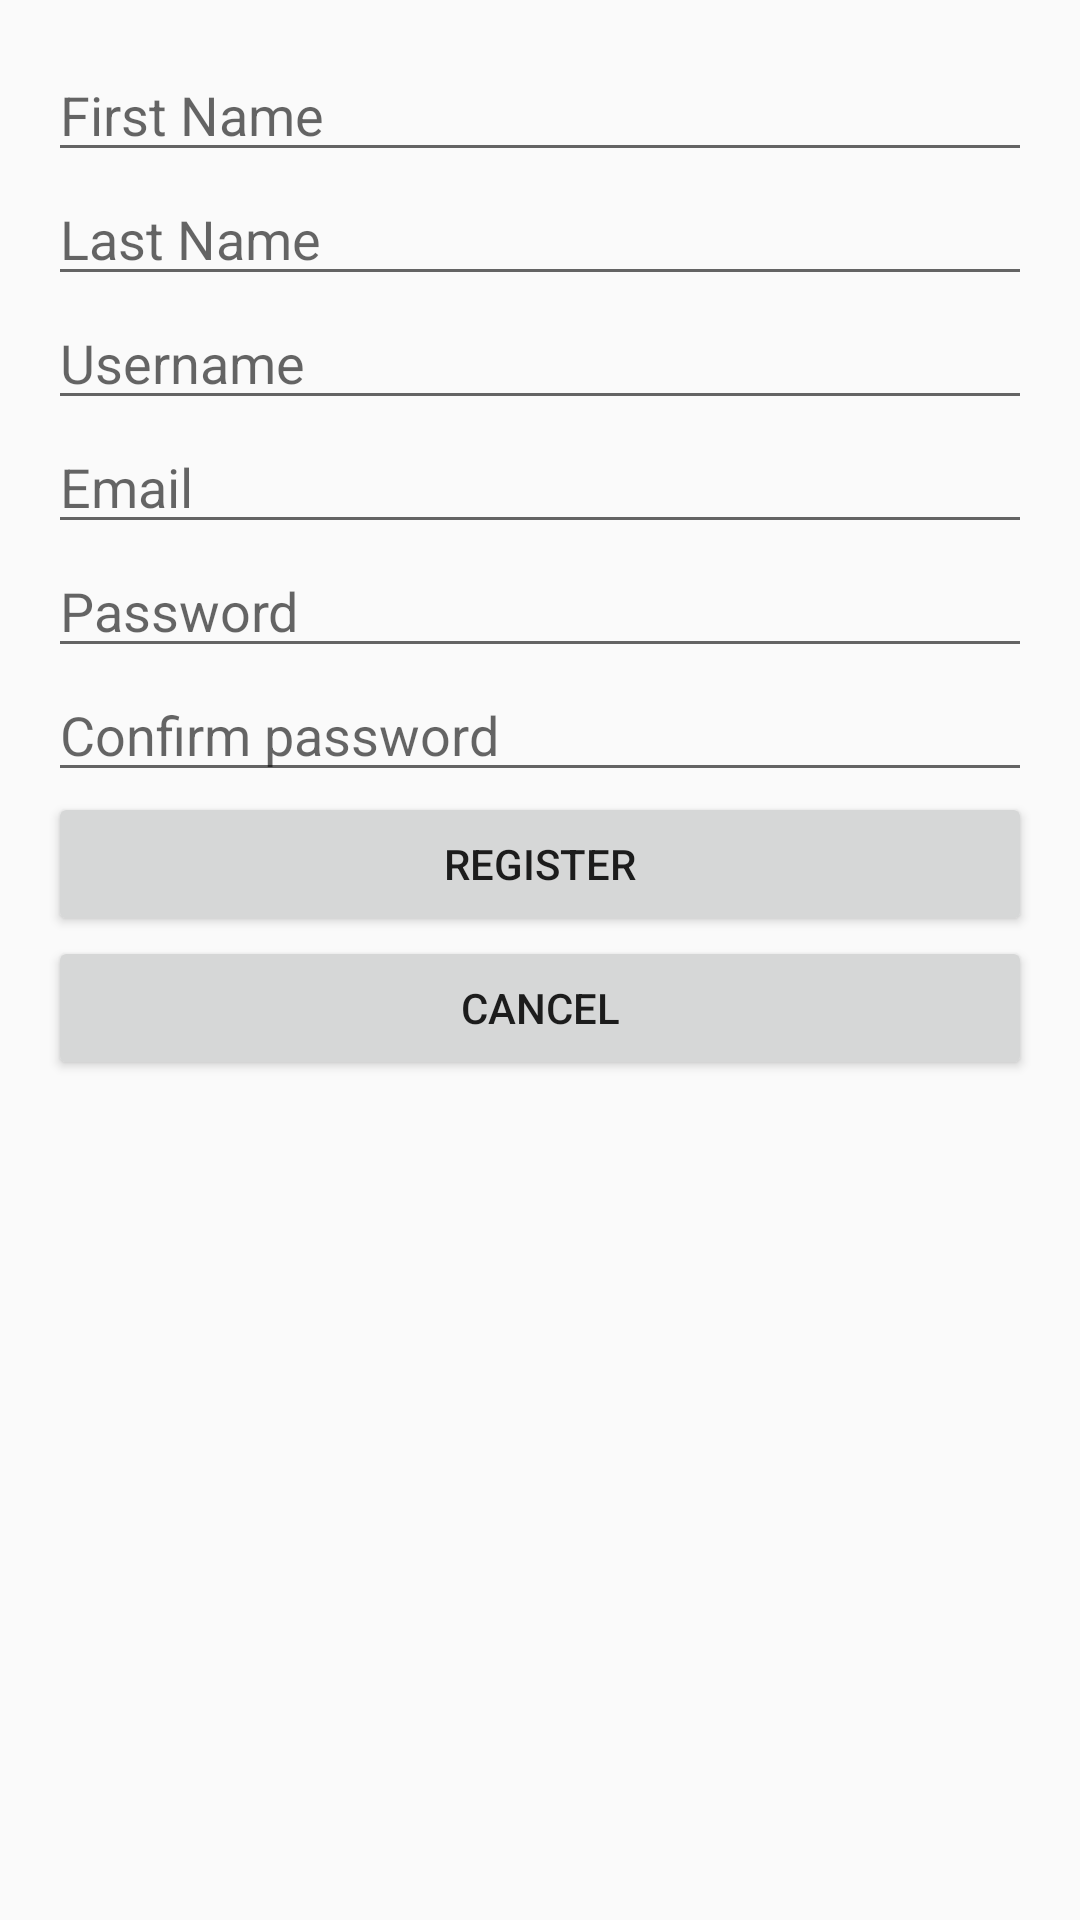

Write the Android layout XML for this screen, with the resource values it uses.
<!-- AndroidManifest.xml: application theme AppTheme -->
<!-- res/layout/activity_register.xml -->
<?xml version="1.0" encoding="utf-8"?>
<RelativeLayout xmlns:android="http://schemas.android.com/apk/res/android"
    xmlns:tools="http://schemas.android.com/tools"
    android:id="@+id/activity_register"
    android:layout_width="match_parent"
    android:layout_height="match_parent"
    android:paddingLeft="16dp"
    android:paddingRight="16dp"
    android:paddingTop="16dp"
    android:paddingBottom="16dp"
    tools:context="p5e610.balance.RegisterActivity">


    <EditText
        android:layout_width="wrap_content"
        android:layout_height="wrap_content"
        android:inputType="textPersonName"
        android:ems="10"
        android:id="@+id/etFirstName"
        android:layout_alignParentTop="true"
        android:layout_alignParentLeft="true"
        android:layout_alignParentStart="true"
        android:layout_alignParentRight="true"
        android:layout_alignParentEnd="true"
        android:hint="First Name" />

    <EditText
        android:layout_width="wrap_content"
        android:layout_height="wrap_content"
        android:inputType="textPersonName"
        android:ems="10"
        android:id="@+id/etLastName"
        android:layout_below="@+id/etFirstName"
        android:layout_alignParentLeft="true"
        android:layout_alignParentStart="true"
        android:layout_alignParentRight="true"
        android:layout_alignParentEnd="true"
        android:hint="Last Name" />

    <EditText
        android:layout_width="wrap_content"
        android:layout_height="wrap_content"
        android:inputType="textPersonName"
        android:ems="10"
        android:id="@+id/etUsername"
        android:layout_below="@+id/etLastName"
        android:layout_alignParentLeft="true"
        android:layout_alignParentStart="true"
        android:layout_alignParentRight="true"
        android:layout_alignParentEnd="true"
        android:hint="Username" />

    <EditText
        android:layout_width="wrap_content"
        android:layout_height="wrap_content"
        android:inputType="textEmailAddress"
        android:ems="10"
        android:layout_below="@+id/etUsername"
        android:id="@+id/etEmail"
        android:layout_alignParentRight="true"
        android:layout_alignParentEnd="true"
        android:layout_alignParentLeft="true"
        android:layout_alignParentStart="true"
        android:hint="Email" />

    <EditText
        android:layout_width="wrap_content"
        android:layout_height="wrap_content"
        android:inputType="textPassword"
        android:ems="10"
        android:id="@+id/etPassword"
        android:layout_below="@+id/etEmail"
        android:layout_alignParentRight="true"
        android:layout_alignParentEnd="true"
        android:layout_alignParentLeft="true"
        android:layout_alignParentStart="true"
        android:hint="Password" />

    <EditText
        android:layout_width="wrap_content"
        android:layout_height="wrap_content"
        android:inputType="textPassword"
        android:ems="10"
        android:id="@+id/etPasswordConfirm"
        style="@style/v"
        android:layout_below="@+id/etPassword"
        android:layout_alignParentLeft="true"
        android:layout_alignParentStart="true"
        android:layout_alignParentRight="true"
        android:layout_alignParentEnd="true"
        android:hint="Confirm password" />

    <Button
        android:text="Register"
        android:layout_width="wrap_content"
        android:layout_height="wrap_content"
        android:id="@+id/btRegister"
        android:layout_below="@+id/etPasswordConfirm"
        android:layout_alignParentLeft="true"
        android:layout_alignParentStart="true"
        android:layout_alignParentRight="true"
        android:layout_alignParentEnd="true" />

    <Button
        android:text="Cancel"
        android:layout_width="wrap_content"
        android:layout_height="wrap_content"
        android:id="@+id/btCancel"
        android:layout_below="@+id/btRegister"
        android:layout_alignParentLeft="true"
        android:layout_alignParentStart="true"
        android:layout_alignParentRight="true"
        android:layout_alignParentEnd="true" />

</RelativeLayout>
<!-- resources referenced by this layout -->
<resources>
  <style name="AppTheme" parent="Theme.AppCompat.Light.NoActionBar">
          <item name="colorPrimary">@color/colorPrimary</item>
          <item name="colorPrimaryDark">@color/colorPrimaryDark</item>
          <item name="colorAccent">@color/colorAccent</item>
          <item name="android:windowNoTitle">true</item>
          <item name="android:windowContentOverlay">@null</item>
          <item name="windowActionBar">false</item>
          <item name="windowNoTitle">true</item>`
      </style>
  <color name="colorPrimary">#91BED4</color>
  <color name="colorPrimaryDark">#406a9e</color>
  <color name="colorAccent">#e4e4e4</color>
</resources>
